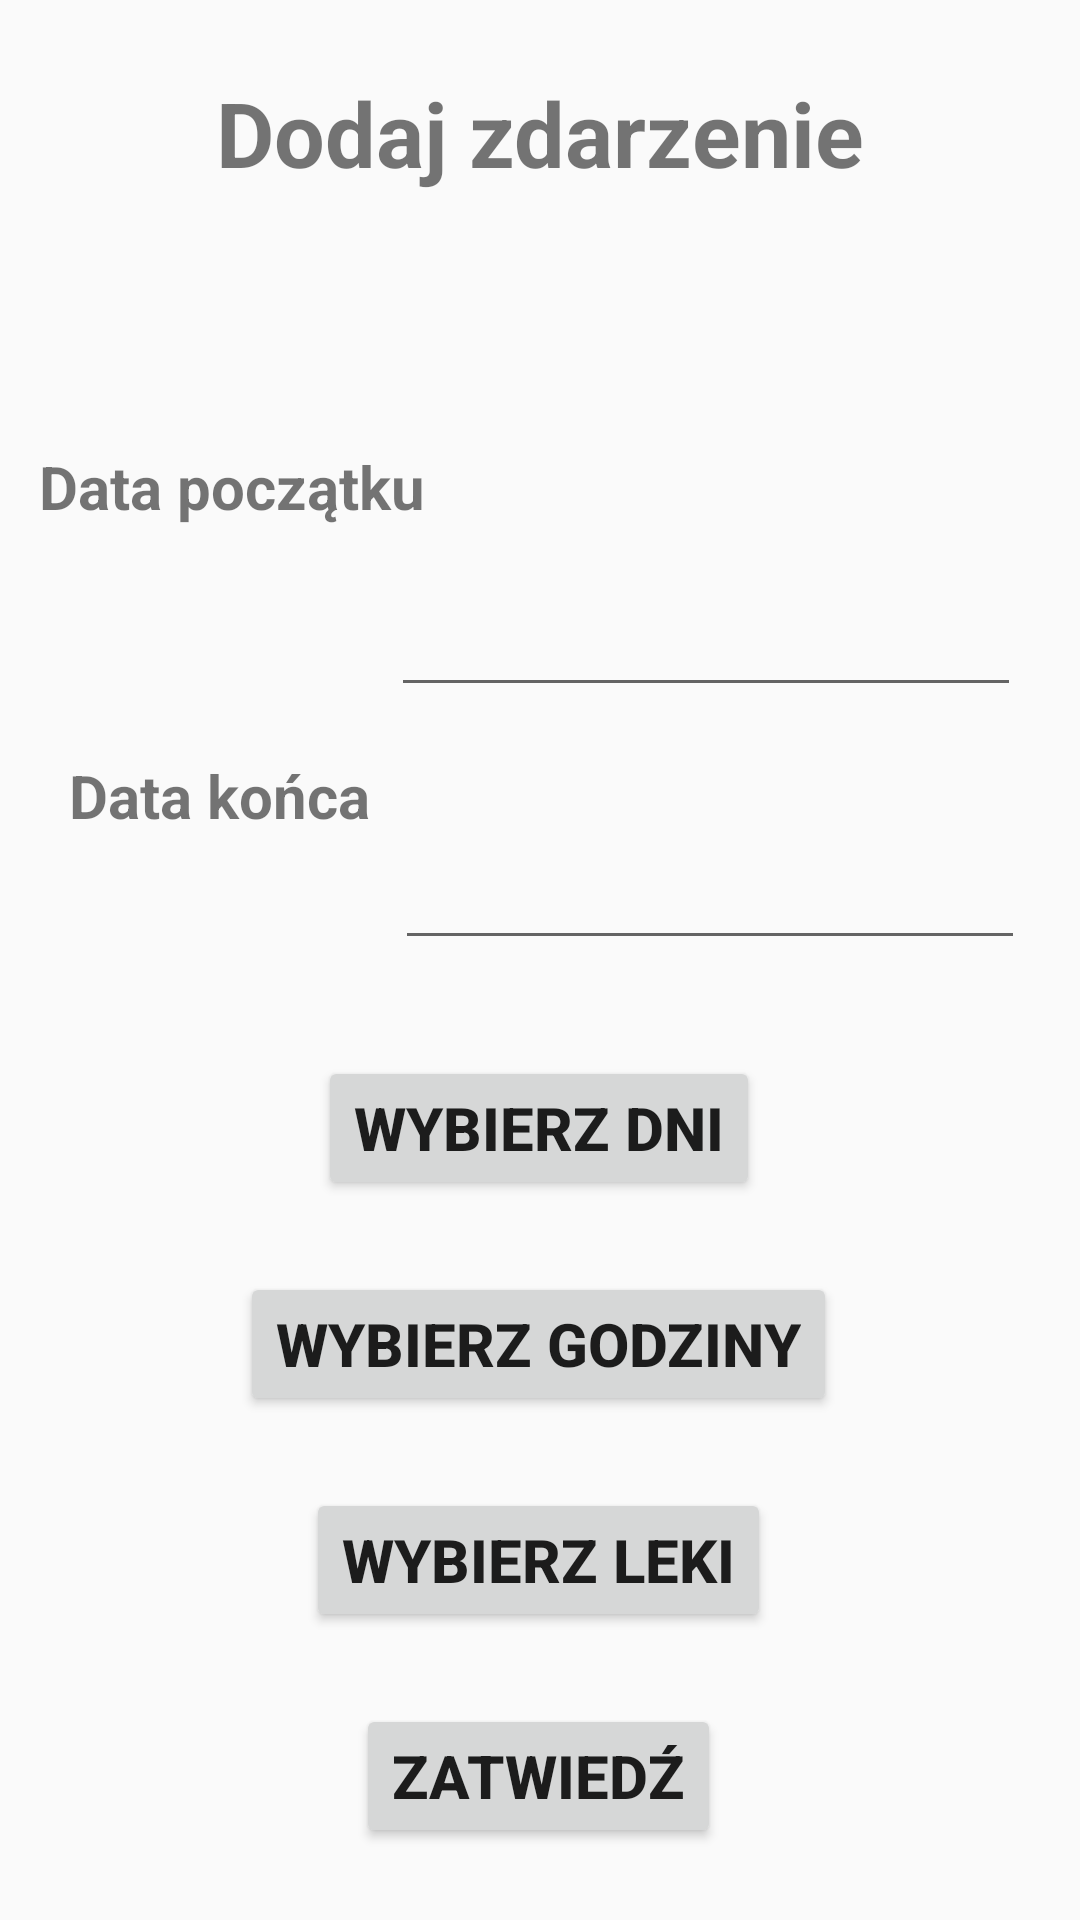

Layout XML and referenced resources for this Android screen:
<!-- AndroidManifest.xml: application theme AppTheme -->
<!-- res/layout/tab2_fragment_back.xml -->
<?xml version="1.0" encoding="utf-8"?>
<androidx.constraintlayout.widget.ConstraintLayout xmlns:android="http://schemas.android.com/apk/res/android"
    xmlns:app="http://schemas.android.com/apk/res-auto"
    xmlns:tools="http://schemas.android.com/tools"
    android:layout_width="match_parent"
    android:layout_height="match_parent">

    <Button
        android:id="@+id/button6"
        android:layout_width="wrap_content"
        android:layout_height="wrap_content"
        android:layout_marginBottom="24dp"
        android:text="@string/btn_choose_meds"
        android:textSize="20dp"
        android:textStyle="bold"
        app:layout_constraintBottom_toTopOf="@+id/accteptBtn"
        app:layout_constraintEnd_toEndOf="parent"
        app:layout_constraintHorizontal_bias="0.498"
        app:layout_constraintStart_toStartOf="parent"
        tools:layout_conversion_absoluteHeight="48dp"
        tools:layout_conversion_absoluteWidth="156dp" />

    <Button
        android:id="@+id/button4"
        android:layout_width="wrap_content"
        android:layout_height="wrap_content"
        android:layout_marginBottom="24dp"
        android:text="@string/btn_choose_days"
        android:textSize="20dp"
        android:textStyle="bold"
        app:layout_constraintBottom_toTopOf="@+id/button5"
        app:layout_constraintEnd_toEndOf="parent"
        app:layout_constraintHorizontal_bias="0.498"
        app:layout_constraintStart_toStartOf="parent"
        tools:layout_conversion_absoluteHeight="48dp"
        tools:layout_conversion_absoluteWidth="148dp" />

    <TextView
        android:id="@+id/addEventLayoutTitle"
        android:layout_width="wrap_content"
        android:layout_height="wrap_content"
        android:layout_marginTop="24dp"
        android:text="@string/title_add_event"
        android:textSize="30dp"
        android:textStyle="bold"
        app:layout_constraintEnd_toEndOf="parent"
        app:layout_constraintStart_toStartOf="parent"
        app:layout_constraintTop_toTopOf="parent"
        tools:layout_conversion_absoluteHeight="41dp"
        tools:layout_conversion_absoluteWidth="218dp" />

    <EditText
        android:id="@+id/editText2"
        android:layout_width="wrap_content"
        android:layout_height="wrap_content"
        android:layout_marginBottom="32dp"
        android:ems="10"
        android:inputType="date"
        app:layout_constraintBottom_toTopOf="@+id/button4"
        app:layout_constraintEnd_toEndOf="parent"
        app:layout_constraintHorizontal_bias="0.878"
        app:layout_constraintStart_toStartOf="parent"
        tools:layout_conversion_absoluteHeight="45dp"
        tools:layout_conversion_absoluteWidth="213dp" />

    <TextView
        android:id="@+id/textView4"
        android:layout_width="wrap_content"
        android:layout_height="wrap_content"
        android:layout_marginTop="16dp"
        android:layout_marginBottom="16dp"
        android:text="@string/start_date"
        android:textSize="20dp"
        android:textStyle="bold"
        app:layout_constraintBottom_toTopOf="@+id/editText"
        app:layout_constraintEnd_toEndOf="parent"
        app:layout_constraintHorizontal_bias="0.056"
        app:layout_constraintStart_toStartOf="parent"
        app:layout_constraintTop_toBottomOf="@+id/addEventLayoutTitle"
        app:layout_constraintVertical_bias="0.961"
        tools:layout_conversion_absoluteHeight="27dp"
        tools:layout_conversion_absoluteWidth="130dp" />

    <EditText
        android:id="@+id/editText"
        android:layout_width="wrap_content"
        android:layout_height="wrap_content"

        android:layout_marginStart="8dp"
        android:layout_marginEnd="8dp"
        android:layout_marginBottom="16dp"
        android:ems="10"
        android:inputType="date"
        app:layout_constraintBottom_toTopOf="@+id/textView5"
        app:layout_constraintEnd_toEndOf="parent"
        app:layout_constraintHorizontal_bias="0.912"
        app:layout_constraintStart_toStartOf="parent"
        tools:layout_conversion_absoluteHeight="45dp"
        tools:layout_conversion_absoluteWidth="213dp" />

    <Button
        android:id="@+id/button5"
        android:layout_width="wrap_content"
        android:layout_height="wrap_content"
        android:layout_marginBottom="24dp"
        android:text="@string/btn_choose_hours"
        android:textSize="20dp"
        android:textStyle="bold"
        app:layout_constraintBottom_toTopOf="@+id/button6"
        app:layout_constraintEnd_toEndOf="parent"
        app:layout_constraintHorizontal_bias="0.497"
        app:layout_constraintStart_toStartOf="parent"
        tools:layout_conversion_absoluteHeight="48dp"
        tools:layout_conversion_absoluteWidth="200dp" />

    <TextView
        android:id="@+id/textView5"
        android:layout_width="wrap_content"
        android:layout_height="wrap_content"
        android:layout_marginStart="8dp"
        android:layout_marginEnd="8dp"
        android:text="@string/end_date"
        android:textSize="20dp"
        android:textStyle="bold"
        app:layout_constraintBottom_toTopOf="@+id/editText2"
        app:layout_constraintEnd_toEndOf="parent"
        app:layout_constraintHorizontal_bias="0.061"
        app:layout_constraintStart_toStartOf="parent"
        tools:layout_conversion_absoluteHeight="19dp"
        tools:layout_conversion_absoluteWidth="101dp" />

    <Button
        android:id="@+id/accteptBtn"
        android:layout_width="wrap_content"
        android:layout_height="wrap_content"
        android:layout_marginStart="8dp"
        android:layout_marginEnd="8dp"
        android:layout_marginBottom="24dp"
        android:text="@string/btn_add_event"
        android:textSize="20dp"
        android:textStyle="bold"
        app:layout_constraintBottom_toBottomOf="parent"
        app:layout_constraintEnd_toEndOf="parent"
        app:layout_constraintHorizontal_bias="0.498"
        app:layout_constraintStart_toStartOf="parent" />

</androidx.constraintlayout.widget.ConstraintLayout>
<!-- resources referenced by this layout -->
<resources>
  <string name="btn_add_event">Zatwiedź</string>
  <string name="btn_choose_days">Wybierz dni</string>
  <string name="btn_choose_hours">Wybierz godziny</string>
  <string name="btn_choose_meds">Wybierz leki</string>
  <string name="end_date">Data końca</string>
  <string name="start_date">Data początku</string>
  <string name="title_add_event">Dodaj zdarzenie</string>
  <style name="AppTheme" parent="Theme.AppCompat.Light.DarkActionBar">
          
          <item name="colorPrimary">@color/colorPrimary</item>
          <item name="colorPrimaryDark">@color/colorPrimaryDark</item>
          <item name="colorAccent">@color/colorAccent</item>
      </style>
  <!-- not gathered from this repository: default colours our renderer supplied (Android Studio template values) -->
  <color name="colorPrimary">#FF6200EE</color>
  <color name="colorPrimaryDark">#FF3700B3</color>
  <color name="colorAccent">#FF03DAC5</color>
</resources>
